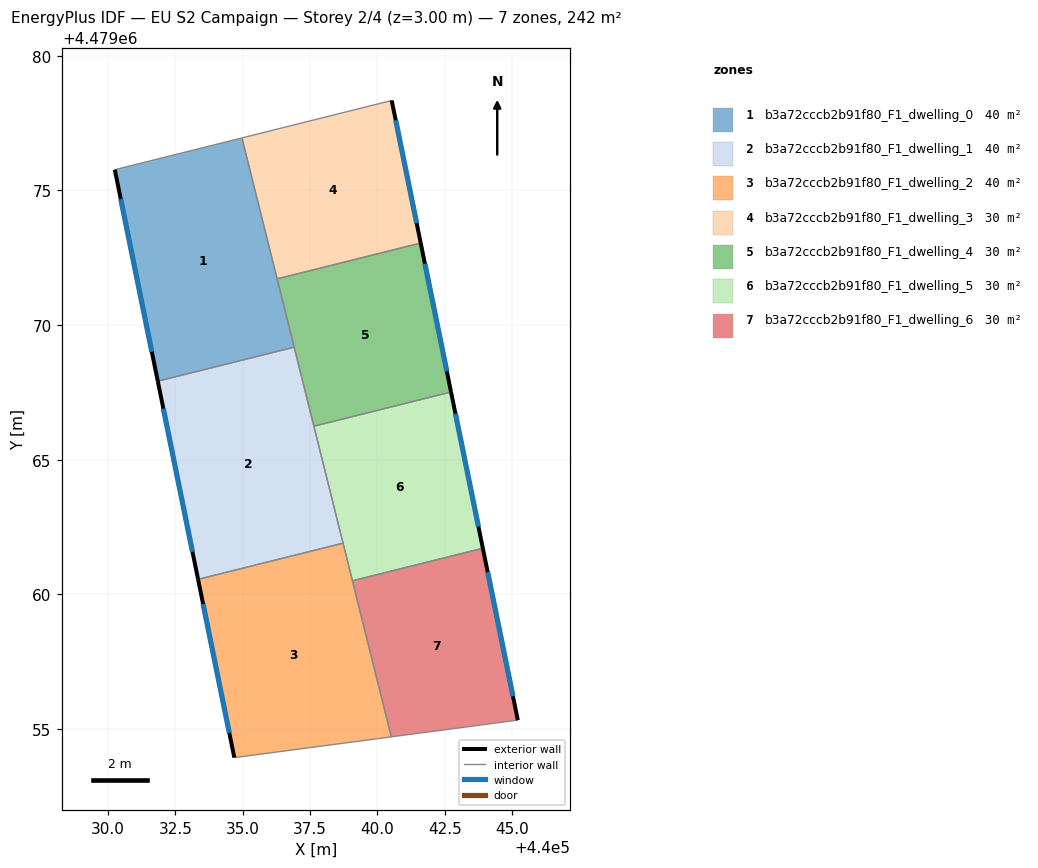
=== STOREY PLAN SPEC (per zone: floor XY polygon, exterior-wall plan segments, windows/doors) ===
zone 1: b3a72cccb2b91f80_F1_dwelling_0  (40.4 m²)
  floor: (440034.97, 4479076.95) (440036.91, 4479069.18) (440031.85, 4479067.92) (440030.25, 4479075.77)
  exterior wall: (440030.25, 4479075.77) – (440031.85, 4479067.92)  [8.0 m]
    window: (440030.47, 4479074.68) – (440031.63, 4479069.01)  [12.5 m²]
  interior walls: 4
zone 2: b3a72cccb2b91f80_F1_dwelling_1  (40.4 m²)
  floor: (440036.91, 4479069.18) (440038.73, 4479061.91) (440033.34, 4479060.56) (440031.85, 4479067.92)
  exterior wall: (440031.85, 4479067.92) – (440033.34, 4479060.56)  [7.5 m]
    window: (440032.06, 4479066.90) – (440033.14, 4479061.58)  [11.8 m²]
  interior walls: 4
zone 3: b3a72cccb2b91f80_F1_dwelling_2  (40.4 m²)
  floor: (440038.73, 4479061.91) (440040.52, 4479054.71) (440034.69, 4479053.94) (440033.34, 4479060.56)
  exterior wall: (440033.34, 4479060.56) – (440034.69, 4479053.94)  [6.8 m]
    window: (440033.53, 4479059.64) – (440034.50, 4479054.86)  [10.6 m²]
  interior walls: 4
zone 4: b3a72cccb2b91f80_F1_dwelling_3  (30.3 m²)
  floor: (440040.53, 4479078.34) (440041.61, 4479073.05) (440036.28, 4479071.72) (440034.97, 4479076.95)
  exterior wall: (440041.61, 4479073.05) – (440040.53, 4479078.34)  [5.4 m]
    window: (440041.46, 4479073.78) – (440040.68, 4479077.61)  [8.5 m²]
  interior walls: 3
zone 5: b3a72cccb2b91f80_F1_dwelling_4  (30.3 m²)
  floor: (440041.61, 4479073.05) (440042.74, 4479067.52) (440037.64, 4479066.25) (440036.28, 4479071.72)
  exterior wall: (440042.74, 4479067.52) – (440041.61, 4479073.05)  [5.6 m]
    window: (440042.58, 4479068.28) – (440041.77, 4479072.28)  [8.8 m²]
  interior walls: 4
zone 6: b3a72cccb2b91f80_F1_dwelling_5  (30.3 m²)
  floor: (440042.74, 4479067.52) (440043.92, 4479061.72) (440039.08, 4479060.51) (440037.64, 4479066.25)
  exterior wall: (440043.92, 4479061.72) – (440042.74, 4479067.52)  [5.9 m]
    window: (440043.75, 4479062.52) – (440042.90, 4479066.71)  [9.3 m²]
  interior walls: 4
zone 7: b3a72cccb2b91f80_F1_dwelling_6  (30.3 m²)
  floor: (440043.92, 4479061.72) (440045.22, 4479055.33) (440040.52, 4479054.71) (440039.08, 4479060.51)
  exterior wall: (440045.22, 4479055.33) – (440043.92, 4479061.72)  [6.5 m]
    window: (440045.04, 4479056.22) – (440044.10, 4479060.83)  [10.2 m²]
  interior walls: 3

=== DERIVED (storey summary) ===
Building: EU S2 Campaign
Storey: 2 of 4  (floor level z = 3.00 m)
Storey gross floor area: 242.2 m²
Zones on this storey: 7
  - b3a72cccb2b91f80_F1_dwelling_0: floor 40.4 m²; exterior wall 8.0 m (24.0 m²); 1 window(s) 12.5 m²; WWR 52.2%
  - b3a72cccb2b91f80_F1_dwelling_1: floor 40.4 m²; exterior wall 7.5 m (22.5 m²); 1 window(s) 11.8 m²; WWR 52.2%
  - b3a72cccb2b91f80_F1_dwelling_2: floor 40.4 m²; exterior wall 6.8 m (20.3 m²); 1 window(s) 10.6 m²; WWR 52.2%
  - b3a72cccb2b91f80_F1_dwelling_3: floor 30.3 m²; exterior wall 5.4 m (16.2 m²); 1 window(s) 8.5 m²; WWR 52.2%
  - b3a72cccb2b91f80_F1_dwelling_4: floor 30.3 m²; exterior wall 5.6 m (16.9 m²); 1 window(s) 8.8 m²; WWR 52.2%
  - b3a72cccb2b91f80_F1_dwelling_5: floor 30.3 m²; exterior wall 5.9 m (17.8 m²); 1 window(s) 9.3 m²; WWR 52.2%
  - b3a72cccb2b91f80_F1_dwelling_6: floor 30.3 m²; exterior wall 6.5 m (19.5 m²); 1 window(s) 10.2 m²; WWR 52.2%
Zone adjacency (shared interzone walls):
  - b3a72cccb2b91f80_F1_dwelling_0 ↔ b3a72cccb2b91f80_F1_dwelling_1
  - b3a72cccb2b91f80_F1_dwelling_0 ↔ b3a72cccb2b91f80_F1_dwelling_3
  - b3a72cccb2b91f80_F1_dwelling_0 ↔ b3a72cccb2b91f80_F1_dwelling_4
  - b3a72cccb2b91f80_F1_dwelling_1 ↔ b3a72cccb2b91f80_F1_dwelling_2
  - b3a72cccb2b91f80_F1_dwelling_1 ↔ b3a72cccb2b91f80_F1_dwelling_4
  - b3a72cccb2b91f80_F1_dwelling_1 ↔ b3a72cccb2b91f80_F1_dwelling_5
  - b3a72cccb2b91f80_F1_dwelling_2 ↔ b3a72cccb2b91f80_F1_dwelling_5
  - b3a72cccb2b91f80_F1_dwelling_2 ↔ b3a72cccb2b91f80_F1_dwelling_6
  - b3a72cccb2b91f80_F1_dwelling_3 ↔ b3a72cccb2b91f80_F1_dwelling_4
  - b3a72cccb2b91f80_F1_dwelling_4 ↔ b3a72cccb2b91f80_F1_dwelling_5
  - b3a72cccb2b91f80_F1_dwelling_5 ↔ b3a72cccb2b91f80_F1_dwelling_6